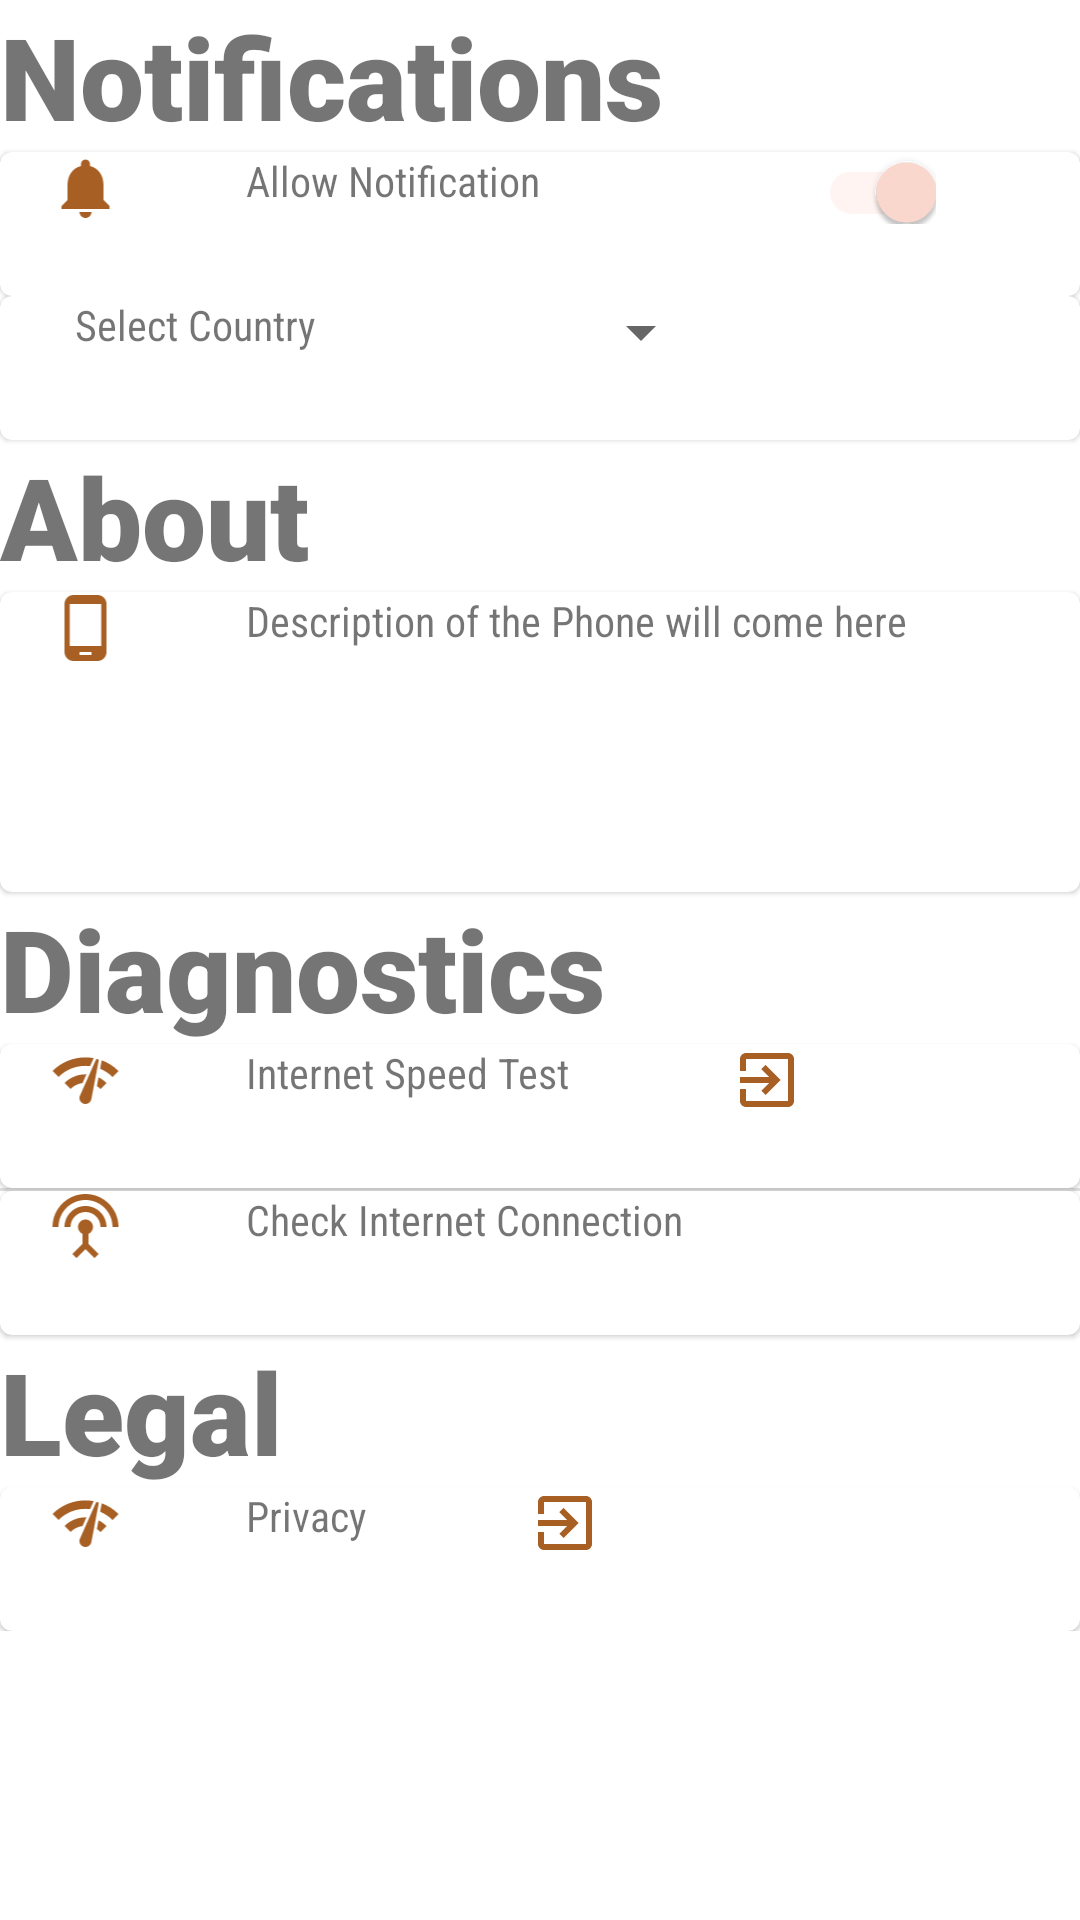

Reconstruct the res/layout file that produces this screen, plus the resources it refers to.
<!-- AndroidManifest.xml: application theme AppTheme -->
<!-- res/layout/more_fragment.xml -->
<?xml version="1.0" encoding="utf-8"?>
<ScrollView xmlns:android="http://schemas.android.com/apk/res/android" android:layout_width="match_parent"
            android:layout_height="match_parent">
    <LinearLayout
            android:orientation="vertical"
            android:scrollbars="vertical"
            android:layout_width="match_parent"
            android:layout_height="match_parent">


        <TextView android:text="Notifications" android:textSize="38dp"
                  android:fontFamily="sans-serif-black" android:layout_width="match_parent"
                  android:layout_height="wrap_content"/>

        <android.support.design.card.MaterialCardView android:layout_width="match_parent"
                                                      android:layout_height="48dp">

            <LinearLayout
                    android:orientation="horizontal" android:layout_width="match_parent"
                    android:layout_height="wrap_content">

                <ImageView android:src="@drawable/ic_notifications_black_24dp" android:layout_width="57dp"
                           android:layout_height="wrap_content"/>

                <TextView android:text="@string/app_setting_notification"
                          android:paddingLeft="25dp"
                          android:fontFamily="sans-serif-condensed" android:layout_width="wrap_content"
                          android:layout_height="match_parent"/>


                <android.support.v7.widget.SwitchCompat android:id="@+id/notificationSwitch"
                                                        android:checked="true"
                                                        android:layout_width="132dp"
                                                        android:layout_height="match_parent"/>

            </LinearLayout>
        </android.support.design.card.MaterialCardView>

        <android.support.design.card.MaterialCardView android:layout_width="match_parent"
                                                      android:layout_height="48dp">

            <LinearLayout
                    android:orientation="horizontal" android:layout_width="match_parent"
                    android:layout_height="wrap_content">


                <TextView android:text="Select Country"
                          android:paddingLeft="25dp"
                          android:fontFamily="sans-serif-condensed" android:layout_width="wrap_content"
                          android:layout_height="match_parent"/>


                <android.support.v7.widget.AppCompatSpinner
                        android:id="@+id/countrySpinner"
                        android:checked="true"
                        android:layout_width="132dp"
                        android:layout_height="match_parent"/>

            </LinearLayout>
        </android.support.design.card.MaterialCardView>

        <TextView android:text="About" android:textSize="38dp"
                  android:fontFamily="sans-serif-black" android:layout_width="match_parent"
                  android:layout_height="wrap_content"/>

        <android.support.design.card.MaterialCardView android:layout_width="match_parent"
                                                      android:layout_height="100dp">

            <LinearLayout
                    android:orientation="horizontal" android:layout_width="match_parent"
                    android:layout_height="match_parent">

                <ImageView android:src="@drawable/ic_phone_24dp" android:layout_width="57dp"
                           android:layout_height="wrap_content"/>

                <TextView android:id="@+id/aboutPhone"
                          android:text="Description of the Phone will come here"
                          android:paddingLeft="25dp"
                          android:fontFamily="sans-serif-condensed" android:layout_width="wrap_content"
                          android:layout_height="match_parent"/>


            </LinearLayout>
        </android.support.design.card.MaterialCardView>

        <TextView android:text="Diagnostics" android:textSize="38dp"
                  android:fontFamily="sans-serif-black" android:layout_width="match_parent"
                  android:layout_height="wrap_content"/>

        <android.support.design.card.MaterialCardView
                android:id="@+id/checkInternet"
                android:layout_width="match_parent"
                android:layout_height="48dp">

            <LinearLayout

                    android:orientation="horizontal" android:layout_width="match_parent"
                    android:layout_height="wrap_content">

                <ImageView android:src="@drawable/ic_network_check_24dp" android:layout_width="57dp"
                           android:layout_height="wrap_content"/>

                <TextView android:text="Internet Speed Test"
                          android:paddingLeft="25dp"
                          android:fontFamily="sans-serif-condensed" android:layout_width="wrap_content"
                          android:layout_height="match_parent"/>


                <ImageView
                        android:src="@drawable/ic_exit_to_app_black_24dp"
                        android:checked="true"
                        android:layout_width="132dp"
                        android:layout_height="match_parent"/>

            </LinearLayout>
        </android.support.design.card.MaterialCardView>
        <View
                android:id="@+id/divider"
                android:layout_width="match_parent"
                android:layout_height="1dp"
                android:background="?android:attr/listDivider"
        />
        <android.support.design.card.MaterialCardView
                android:id="@+id/checkInternetConnection"
                android:layout_width="match_parent"
                android:layout_height="48dp">

            <LinearLayout

                    android:orientation="horizontal" android:layout_width="match_parent"
                    android:layout_height="wrap_content">

                <ImageView android:src="@drawable/ic_settings_input_antenna_black_24dp" android:layout_width="57dp"
                           android:layout_height="wrap_content"/>

                <TextView android:text="Check Internet Connection"
                          android:paddingLeft="25dp"
                          android:fontFamily="sans-serif-condensed" android:layout_width="wrap_content"
                          android:layout_height="match_parent"/>


            </LinearLayout>
        </android.support.design.card.MaterialCardView>

        <TextView android:text="Legal" android:textSize="38dp"
                  android:fontFamily="sans-serif-black" android:layout_width="match_parent"
                  android:layout_height="wrap_content"/>

        <android.support.design.card.MaterialCardView
                android:id="@+id/privacy"
                android:layout_width="match_parent"
                android:layout_height="48dp">


            <LinearLayout

                    android:orientation="horizontal" android:layout_width="match_parent"
                    android:layout_height="wrap_content">

                <ImageView android:src="@drawable/ic_network_check_24dp" android:layout_width="57dp"
                           android:layout_height="wrap_content"/>

                <TextView android:text="Privacy"
                          android:paddingLeft="25dp"
                          android:fontFamily="sans-serif-condensed" android:layout_width="wrap_content"
                          android:layout_height="match_parent"/>


                <ImageView
                        android:src="@drawable/ic_exit_to_app_black_24dp"
                        android:checked="true"
                        android:layout_width="132dp"
                        android:layout_height="match_parent"/>

            </LinearLayout>
        </android.support.design.card.MaterialCardView>


    </LinearLayout>
</ScrollView>
<!-- resources referenced by this layout -->
<resources>
  <!-- drawable ic_exit_to_app_black_24dp (drawable) -->
  <vector android:height="24dp" android:tint="#A75F23"
      android:viewportHeight="24.0" android:viewportWidth="24.0"
      android:width="24dp" xmlns:android="http://schemas.android.com/apk/res/android">
      <path android:fillColor="#FF000000" android:pathData="M10.09,15.59L11.5,17l5,-5 -5,-5 -1.41,1.41L12.67,11H3v2h9.67l-2.58,2.59zM19,3H5c-1.11,0 -2,0.9 -2,2v4h2V5h14v14H5v-4H3v4c0,1.1 0.89,2 2,2h14c1.1,0 2,-0.9 2,-2V5c0,-1.1 -0.9,-2 -2,-2z"/>
  </vector>
  <!-- drawable ic_network_check_24dp (drawable) -->
  <vector android:height="24dp" android:tint="#A75F23"
      android:viewportHeight="24.0" android:viewportWidth="24.0"
      android:width="24dp" xmlns:android="http://schemas.android.com/apk/res/android">
      <path android:fillColor="#FF000000" android:pathData="M15.9,5c-0.17,0 -0.32,0.09 -0.41,0.23l-0.07,0.15 -5.18,11.65c-0.16,0.29 -0.26,0.61 -0.26,0.96 0,1.11 0.9,2.01 2.01,2.01 0.96,0 1.77,-0.68 1.96,-1.59l0.01,-0.03L16.4,5.5c0,-0.28 -0.22,-0.5 -0.5,-0.5zM1,9l2,2c2.88,-2.88 6.79,-4.08 10.53,-3.62l1.19,-2.68C9.89,3.84 4.74,5.27 1,9zM21,11l2,-2c-1.64,-1.64 -3.55,-2.82 -5.59,-3.57l-0.53,2.82c1.5,0.62 2.9,1.53 4.12,2.75zM17,15l2,-2c-0.8,-0.8 -1.7,-1.42 -2.66,-1.89l-0.55,2.92c0.42,0.27 0.83,0.59 1.21,0.97zM5,13l2,2c1.13,-1.13 2.56,-1.79 4.03,-2l1.28,-2.88c-2.63,-0.08 -5.3,0.87 -7.31,2.88z"/>
  </vector>
  <!-- drawable ic_notifications_black_24dp (drawable) -->
  <vector android:height="24dp" android:tint="#A75F23"
      android:viewportHeight="24.0" android:viewportWidth="24.0"
      android:width="24dp" xmlns:android="http://schemas.android.com/apk/res/android">
      <path android:fillColor="#FF000000" android:pathData="M12,22c1.1,0 2,-0.9 2,-2h-4c0,1.1 0.89,2 2,2zM18,16v-5c0,-3.07 -1.64,-5.64 -4.5,-6.32L13.5,4c0,-0.83 -0.67,-1.5 -1.5,-1.5s-1.5,0.67 -1.5,1.5v0.68C7.63,5.36 6,7.92 6,11v5l-2,2v1h16v-1l-2,-2z"/>
  </vector>
  <!-- drawable ic_phone_24dp (drawable) -->
  <vector android:height="24dp" android:tint="#A75F23"
      android:viewportHeight="24.0" android:viewportWidth="24.0"
      android:width="24dp" xmlns:android="http://schemas.android.com/apk/res/android">
      <path android:fillColor="#FF000000" android:pathData="M16,1L8,1C6.34,1 5,2.34 5,4v16c0,1.66 1.34,3 3,3h8c1.66,0 3,-1.34 3,-3L19,4c0,-1.66 -1.34,-3 -3,-3zM14,21h-4v-1h4v1zM17.25,18L6.75,18L6.75,4h10.5v14z"/>
  </vector>
  <!-- drawable ic_settings_input_antenna_black_24dp (drawable) -->
  <vector android:height="24dp" android:tint="#A75F23"
      android:viewportHeight="24.0" android:viewportWidth="24.0"
      android:width="24dp" xmlns:android="http://schemas.android.com/apk/res/android">
      <path android:fillColor="#FF000000" android:pathData="M12,5c-3.87,0 -7,3.13 -7,7h2c0,-2.76 2.24,-5 5,-5s5,2.24 5,5h2c0,-3.87 -3.13,-7 -7,-7zM13,14.29c0.88,-0.39 1.5,-1.26 1.5,-2.29 0,-1.38 -1.12,-2.5 -2.5,-2.5S9.5,10.62 9.5,12c0,1.02 0.62,1.9 1.5,2.29v3.3L7.59,21 9,22.41l3,-3 3,3L16.41,21 13,17.59v-3.3zM12,1C5.93,1 1,5.93 1,12h2c0,-4.97 4.03,-9 9,-9s9,4.03 9,9h2c0,-6.07 -4.93,-11 -11,-11z"/>
  </vector>
  <string name="app_setting_notification">Allow Notification</string>
  <style name="AppTheme" parent="@style/Theme.MaterialComponents.Light.DarkActionBar">
          
          <item name="colorPrimary">@color/colorPrimary</item>
          <item name="colorPrimaryDark">@color/colorPrimaryDark</item>
          <item name="colorAccent">@color/colorAccent</item>
      </style>
  <color name="colorPrimary">#E0E0E0</color>
  <color name="colorPrimaryDark">#FBB8AC</color>
  <color name="colorAccent">#FEDBD0</color>
</resources>
